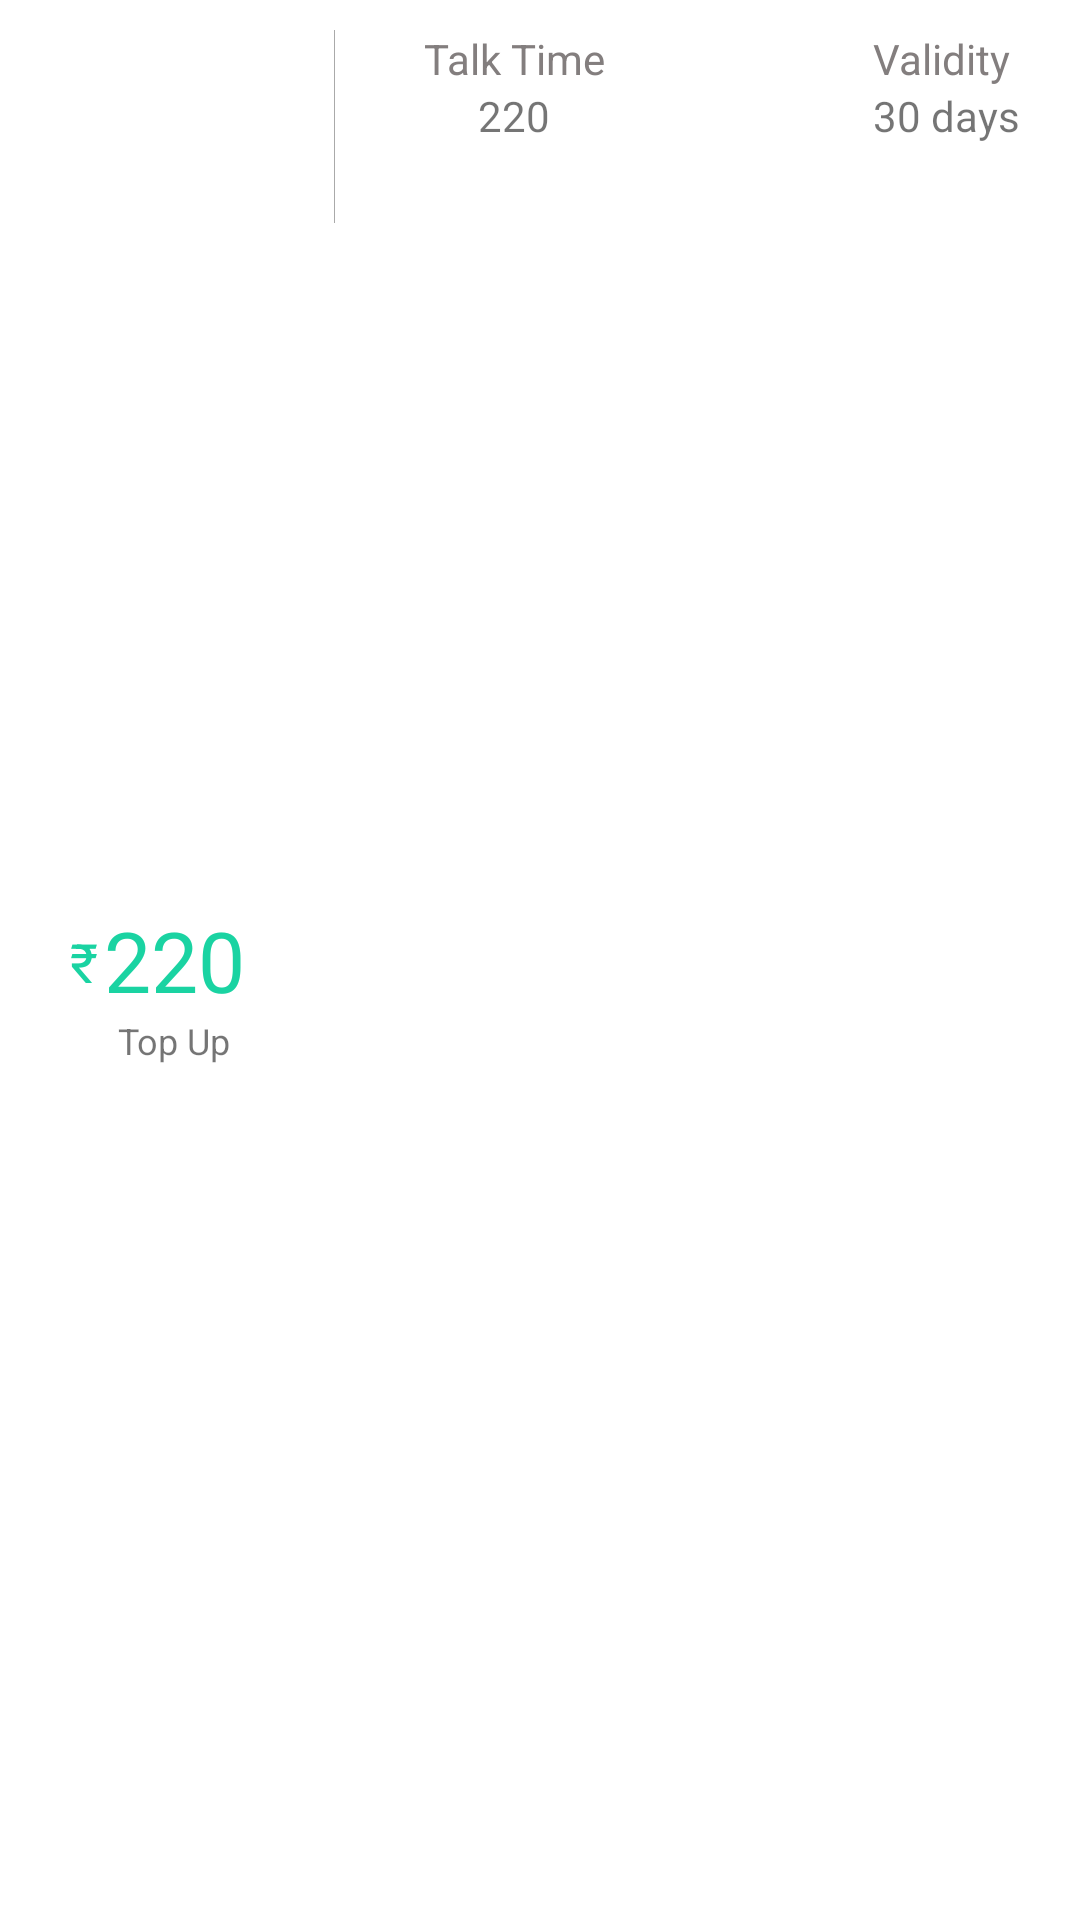

Write the Android layout XML for this screen, with the resource values it uses.
<!-- AndroidManifest.xml: application theme AppBaseTheme -->
<!-- res/layout/plans_list_item.xml -->
<?xml version="1.0" encoding="utf-8"?>
<LinearLayout
    xmlns:android="http://schemas.android.com/apk/res/android"
    android:id="@+id/container"
    android:layout_width="fill_parent"
    android:layout_height="wrap_content"
    android:layout_marginLeft="10dp"
    android:layout_marginRight="10dp"
    android:layout_marginTop="10dp"
    android:background="@color/white"
    android:orientation="horizontal"
    android:weightSum="10"

    >

    <RelativeLayout
        android:layout_width="0dp"
        android:layout_weight="3"
        android:layout_height="match_parent"
        android:layout_marginLeft="5dp"

        >

        <TextView
            android:id="@+id/imageView9"
            android:layout_width="wrap_content"
            android:layout_height="wrap_content"
            android:paddingTop="10dp"
            android:textSize="18sp"
            android:text="@string/rupee_symbol"
            android:layout_marginRight="2dp"
            android:textColor="#1ad3a2"
            android:layout_alignBottom="@+id/price_id"
            android:layout_toLeftOf="@+id/price_id"
            android:layout_toStartOf="@+id/price_id"
            android:layout_marginBottom="6dp"/>

        <TextView
            android:id="@+id/price_id"
            android:layout_width="wrap_content"
            android:layout_height="wrap_content"
            android:layout_centerHorizontal="true"
            android:layout_centerVertical="true"
            android:gravity="center"
            android:text="220"
            android:textColor="#1ad3a2"
            android:textSize="28dp"
            />

        <TextView
            android:id="@+id/types_id"
            android:layout_width="wrap_content"

            android:layout_height="wrap_content"
            android:layout_below="@+id/price_id"

            android:layout_centerHorizontal="true"
            android:text="Top Up"
            android:textSize="12dp"/>

    </RelativeLayout>


    <RelativeLayout
        android:layout_width="0dp"
        android:layout_weight="7"
        android:layout_height="wrap_content"
        android:paddingTop="10dp"
        android:paddingBottom="10dp">

        <View
            android:layout_width="0.3dp"
            android:layout_height="wrap_content"
            android:layout_alignBottom="@+id/benefits_id"
            android:layout_marginBottom="10dp"


            android:background="@android:color/darker_gray"
            />

        <TextView
            android:id="@+id/textView35"
            android:layout_width="wrap_content"
            android:layout_height="wrap_content"
            android:layout_alignParentLeft="true"
            android:layout_alignParentStart="true"
            android:layout_alignParentTop="true"
            android:layout_marginLeft="10dp"
            android:layout_marginStart="30dp"
            android:text="Talk Time"
            android:textColor="#837E7E"/>

        <TextView
            android:id="@+id/Talktime_id"
            android:layout_width="wrap_content"
            android:layout_height="wrap_content"
            android:layout_alignEnd="@+id/textView35"
            android:layout_alignLeft="@+id/textView35"
            android:layout_alignRight="@+id/textView35"
            android:layout_alignStart="@+id/textView35"
            android:layout_below="@+id/textView35"
            android:gravity="center_horizontal"
            android:text="220"/>

        <TextView
            android:id="@+id/textView36"
            android:layout_width="wrap_content"
            android:layout_height="wrap_content"
            android:layout_alignParentEnd="true"

            android:layout_alignParentRight="true"
            android:layout_alignParentTop="true"
            android:layout_marginEnd="23dp"
            android:layout_marginRight="10dp"
            android:text="Validity"
            android:textColor="#837E7E"
            android:textIsSelectable="false"/>

        <TextView
            android:id="@+id/Validity_id"
            android:layout_width="wrap_content"
            android:layout_height="wrap_content"
            android:layout_alignLeft="@+id/textView36"
            android:layout_alignStart="@+id/textView36"
            android:layout_below="@+id/textView36"
            android:text="30 days"/>

        <TextView
            android:id="@+id/benefits_id"
            android:layout_width="wrap_content"
            android:layout_height="wrap_content"
            android:layout_alignParentLeft="true"
            android:layout_alignParentStart="true"
            android:layout_below="@+id/Talktime_id"
            android:padding="10dp"
            android:text=""
            android:textColor="#837E7E"
            android:textSize="12dp"/>


    </RelativeLayout>

</LinearLayout>
<!-- resources referenced by this layout -->
<resources>
  <color name="white">#FFFFFF</color>
  <string name="rupee_symbol">₹</string>
  <style name="AppBaseTheme" parent="Theme.AppCompat.Light.NoActionBar">
          
          <item name="colorPrimary">@color/primary_material_dark</item>
          <item name="colorPrimaryDark">@color/primary_dark_material_dark</item>
          <item name="colorAccent">@color/primary_material_dark</item>
          <item name="android:textColorPrimary">@color/dark_grey</item>
  
  
      </style>
  <color name="primary_material_dark">#1ad3a2</color>
  <color name="primary_dark_material_dark">#129377</color>
  <color name="dark_grey">#9e9e9e</color>
</resources>
